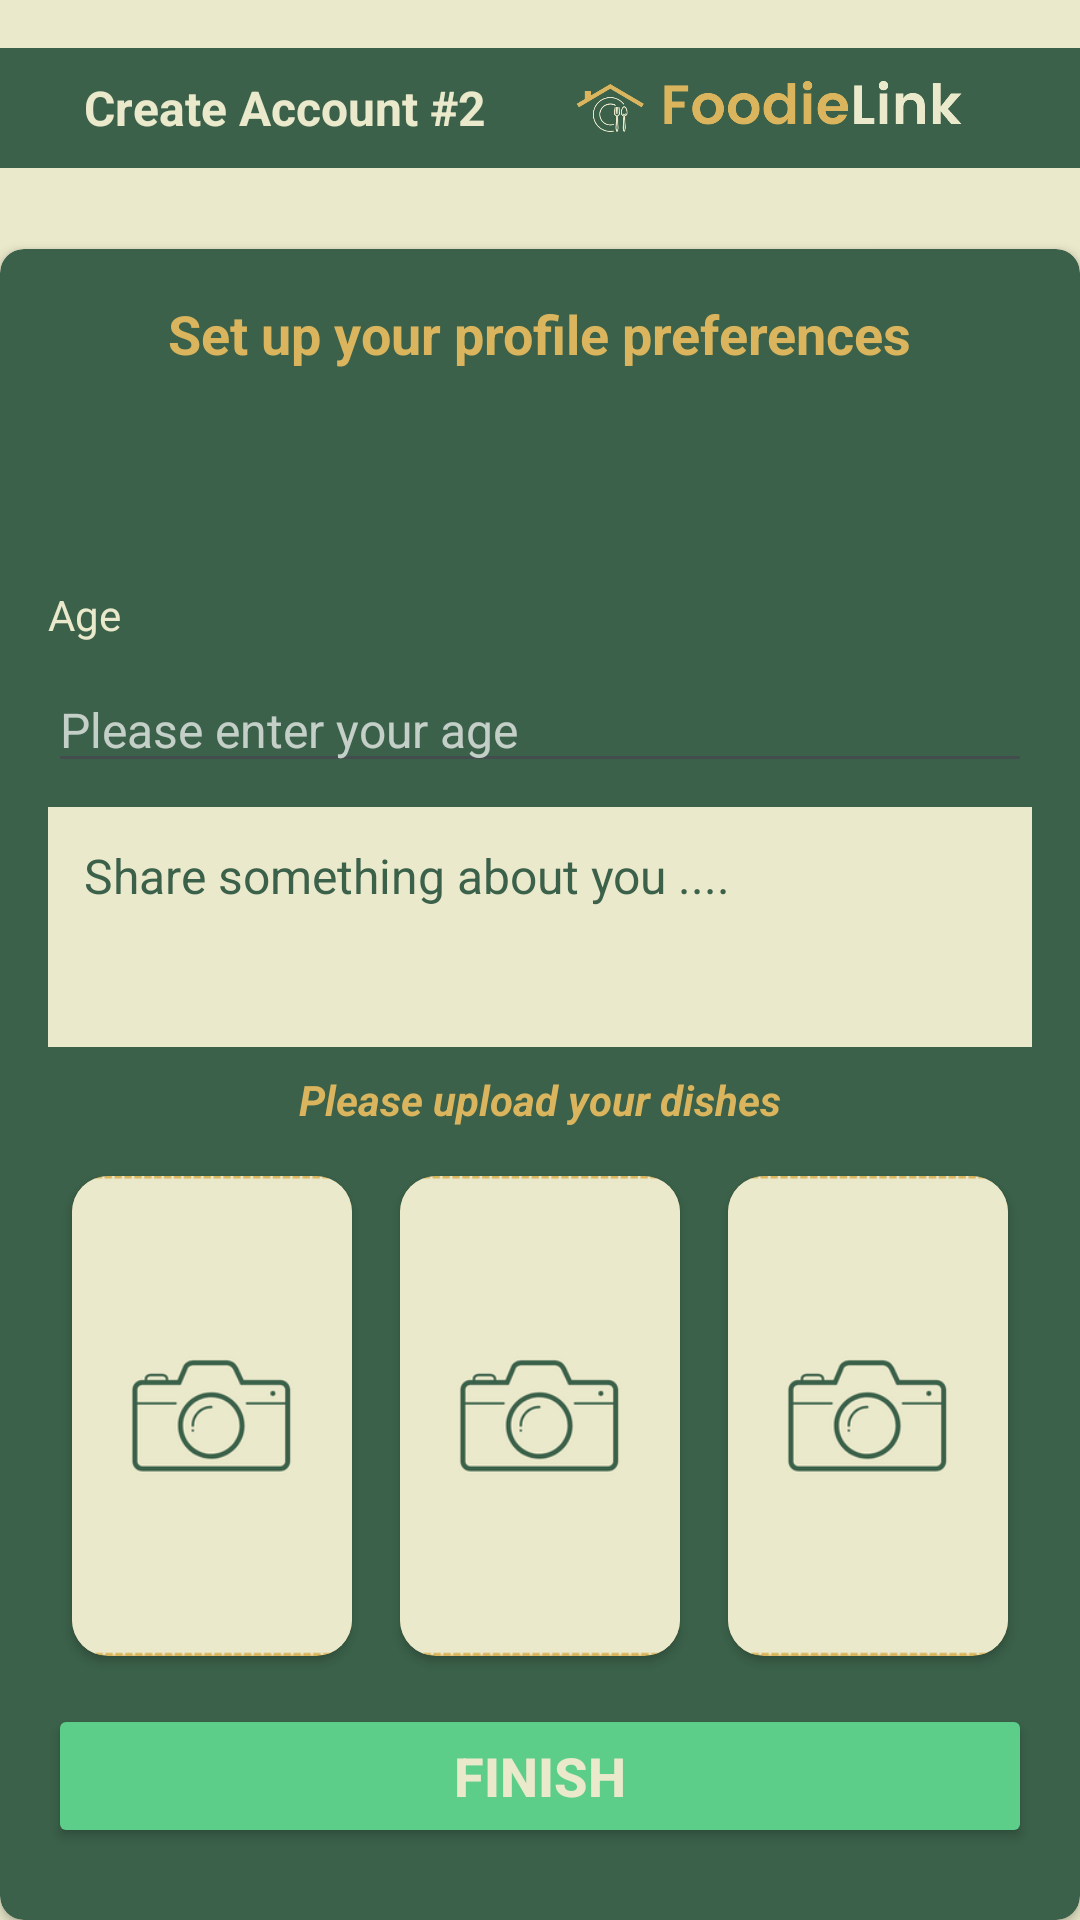

Write the Android layout XML for this screen, with the resource values it uses.
<!-- AndroidManifest.xml: application theme Theme.Foodielink -->
<!-- res/layout/activity_register2.xml -->
<?xml version="1.0" encoding="utf-8"?>
<androidx.constraintlayout.widget.ConstraintLayout xmlns:android="http://schemas.android.com/apk/res/android"
    xmlns:app="http://schemas.android.com/apk/res-auto"
    xmlns:tools="http://schemas.android.com/tools"
    android:id="@+id/register_page"
    android:layout_width="match_parent"
    android:layout_height="match_parent"
    tools:context=".register"
    android:background="@color/secondary_color">

    <LinearLayout
        android:id="@+id/titleLayout"
        android:layout_width="match_parent"
        android:layout_height="wrap_content"
        android:orientation="horizontal"
        android:background="@color/primary_color"
        android:gravity="center_vertical"
        app:layout_constraintTop_toTopOf="parent"
        app:layout_constraintStart_toStartOf="parent"
        app:layout_constraintEnd_toEndOf="parent"
        android:layout_marginTop="16dp"
        android:paddingStart="20dp"
        android:paddingEnd="20dp">

        <TextView
            android:id="@+id/tvTitle"
            android:layout_width="0dp"
            android:layout_height="wrap_content"
            android:text="Create Account #2"
            android:textSize="16sp"
            android:textStyle="bold"
            android:textColor="@color/secondary_color"
            android:gravity="start"
            android:layout_weight="1"
            android:layout_marginStart="8dp"
            />

        <Space
            android:layout_width="16dp"
            android:layout_height="wrap_content"/>

        <ImageView
            android:id="@+id/logo2"
            android:layout_width="140dp"
            android:layout_height="40dp"
            android:src="@drawable/logo3"
            android:layout_gravity="end"
            android:layout_marginEnd="8dp"/>

    </LinearLayout>

    <androidx.cardview.widget.CardView
        android:id="@+id/cardViewRegister"
        android:layout_width="0dp"
        android:layout_height="wrap_content"
        android:layout_marginTop="8dp"
        app:cardBackgroundColor="@color/primary_color"
        app:cardCornerRadius="8dp"
        app:layout_constraintTop_toBottomOf="@+id/titleLayout"
        app:layout_constraintStart_toStartOf="parent"
        app:layout_constraintEnd_toEndOf="parent"
        app:layout_constraintBottom_toBottomOf="parent"
        app:layout_constraintVertical_bias="1.0">

    <LinearLayout
        android:layout_width="match_parent"
        android:layout_height="wrap_content"
        android:orientation="vertical"
        android:padding="16dp">

        <TextView
            android:layout_width="wrap_content"
            android:layout_height="wrap_content"
            android:layout_gravity="center"
            android:text="Set up your profile preferences"
            android:textColor="@color/tertiary_color"
            android:textStyle="bold"
            android:textSize="18sp"/>


        <Spinner
            android:id="@+id/spinner_cooking_preferences"
            android:layout_width="match_parent"
            android:layout_height="wrap_content"
            android:layout_marginTop="16dp"
            android:background="@color/secondary_color"
            />

        <View
            android:layout_width="wrap_content"
            android:layout_height="8dp" />

        <Spinner
            android:id="@+id/spinner_dietary_preferences"
            android:layout_width="match_parent"
            android:layout_height="wrap_content"
            android:layout_marginTop="16dp"
            android:background="@color/secondary_color"
            />

        <View
            android:layout_width="wrap_content"
            android:layout_height="8dp" />

        <Spinner
            android:id="@+id/spinner_why_here"
            android:layout_width="match_parent"
            android:layout_height="wrap_content"
            android:layout_marginTop="16dp"
            android:background="@color/secondary_color"
            />

        <View
            android:layout_width="wrap_content"
            android:layout_height="8dp" />

        <TextView
            android:layout_width="wrap_content"
            android:layout_height="wrap_content"
            android:text="Age"
            android:textColor="@color/secondary_color"/>

        <View
            android:layout_width="wrap_content"
            android:layout_height="8dp" />

        <EditText
            android:id="@+id/edtAge2"
            android:layout_width="match_parent"
            android:layout_height="wrap_content"
            android:hint="Please enter your age"
            android:inputType="textEmailAddress"
            android:textSize="16sp"
            android:textColor="@color/white"
            android:textColorHint="@color/white"
            android:alpha="0.7"/>

        <View
            android:layout_width="wrap_content"
            android:layout_height="8dp" />

        <EditText
            android:id="@+id/edtAboutMe"
            android:layout_width="match_parent"
            android:layout_height="80dp"
            android:background="@color/secondary_color"
            android:hint="Share something about you ...."
            android:textSize="16sp"
            android:textColor="@color/primary_color"
            android:textColorHint="@color/primary_color"
            android:padding="12dp"
            android:gravity="top|start"
            android:inputType="textMultiLine"
            android:maxLines="5"
            android:scrollbars="vertical"
            android:overScrollMode="always"/>

        <View
            android:layout_width="wrap_content"
            android:layout_height="8dp" />

        <TextView
            android:layout_width="wrap_content"
            android:layout_height="wrap_content"
            android:layout_gravity="center"
            android:text="Please upload your dishes"
            android:textStyle="bold|italic"
            android:textColor="@color/tertiary_color" />

        <LinearLayout
            android:layout_width="match_parent"
            android:layout_height="wrap_content"
            android:orientation="horizontal"
            android:gravity="center"
            android:layout_marginTop="8dp">

            <androidx.cardview.widget.CardView
                android:layout_width="0dp"
                android:layout_height="160dp"
                android:layout_weight="1"
                app:cardCornerRadius="12dp"
                android:layout_margin="8dp"
                app:cardBackgroundColor="@color/tertiary_color">

                <ImageView
                    android:id="@+id/imgDish1"
                    android:layout_width="match_parent"
                    android:layout_height="match_parent"
                    android:src="@drawable/upload1"
                    android:scaleType="centerCrop"/>
            </androidx.cardview.widget.CardView>

            <androidx.cardview.widget.CardView
                android:layout_width="0dp"
                android:layout_height="160dp"
                android:layout_weight="1"
                app:cardCornerRadius="12dp"
                android:layout_margin="8dp"
                app:cardBackgroundColor="@color/tertiary_color">

                <ImageView
                    android:id="@+id/imgDish2"
                    android:layout_width="match_parent"
                    android:layout_height="match_parent"
                    android:src="@drawable/upload1"
                    android:scaleType="centerCrop"/>
            </androidx.cardview.widget.CardView>

            <androidx.cardview.widget.CardView
                android:layout_width="0dp"
                android:layout_height="160dp"
                android:layout_weight="1"
                app:cardCornerRadius="12dp"
                android:layout_margin="8dp"
                app:cardBackgroundColor="@color/tertiary_color">

                <ImageView
                    android:id="@+id/imgDish3"
                    android:layout_width="match_parent"
                    android:layout_height="match_parent"
                    android:src="@drawable/upload1"
                    android:scaleType="centerCrop"/>
            </androidx.cardview.widget.CardView>

        </LinearLayout>

        <Button
            android:id="@+id/btnFinish"
            android:layout_width="match_parent"
            android:layout_height="wrap_content"
            android:text="Finish"
            android:textSize="18sp"
            android:textStyle="bold"
            android:backgroundTint="@color/green_button"
            android:textColor="@color/text_button_color"
            android:layout_marginTop="8dp"
            android:layout_marginBottom="8dp"
            app:layout_constraintBottom_toBottomOf="parent"
            app:layout_constraintStart_toStartOf="parent"
            app:layout_constraintEnd_toEndOf="parent"/>









    </LinearLayout>
    </androidx.cardview.widget.CardView>
</androidx.constraintlayout.widget.ConstraintLayout>
<!-- resources referenced by this layout -->
<resources>
  <color name="green_button">#5DCE8A</color>
  <color name="primary_color">#3b614a</color>
  <color name="secondary_color">#ebe9cb</color>
  <color name="tertiary_color">#dab55d</color>
  <color name="text_button_color">#EBE9CB</color>
  <color name="white">#FFFFFFFF</color>
  <!-- drawable logo3: png bitmap (drawable, 20479 bytes) -->
  <!-- drawable upload1: png bitmap (drawable, 15821 bytes) -->
  <style name="Theme.Foodielink" parent="Base.Theme.Foodielink" />
  <style name="Base.Theme.Foodielink" parent="Theme.Material3.DayNight.NoActionBar">
      </style>
</resources>
